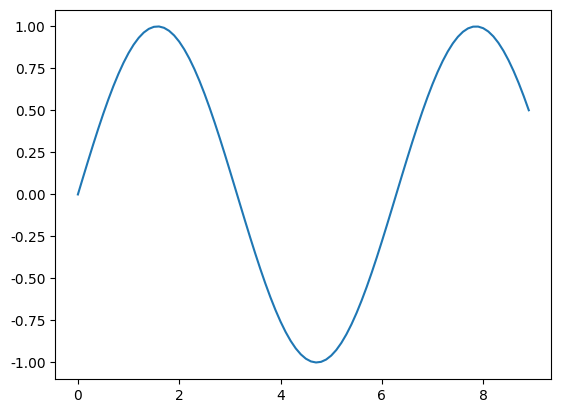

Reproduce this figure in Python.
# -*- coding: utf-8 -*-
"""
Created on Sat Mar  1 21:18:46 2025

@author: 李
"""

import numpy as np
import matplotlib.pyplot as plt
plt.rcParams['font.sans-serif'] = ['SimHei']  # Windows
plt.rcParams['axes.unicode_minus'] = False  # 解决负号显示异常
x=np.arange(0,9,0.1)
y=np.sin(x)
plt.plot(x,y)
#plt.scatter(x,y)
plt.show()
